Dataset: dataSet (GitHub, Mejiao-o/seminariocodelab). Classes: bottle, cookie, paper.

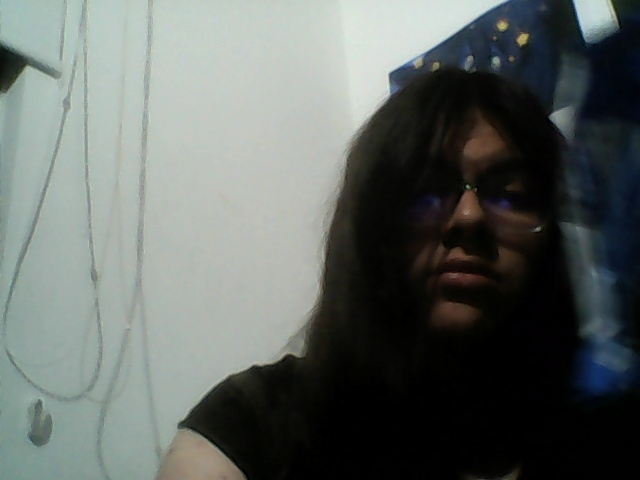
Label: cookie

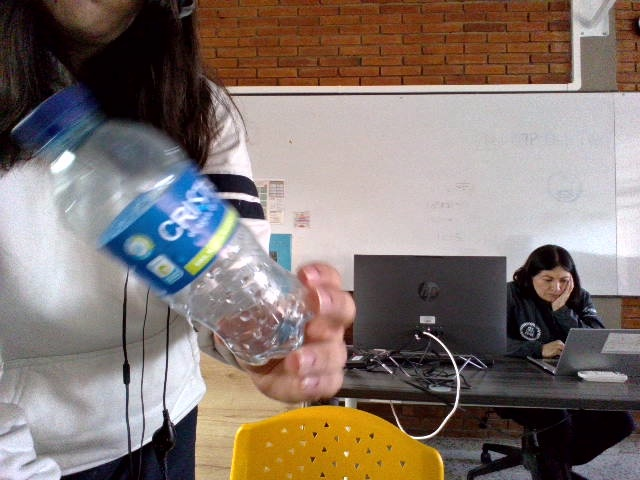
Label: bottle

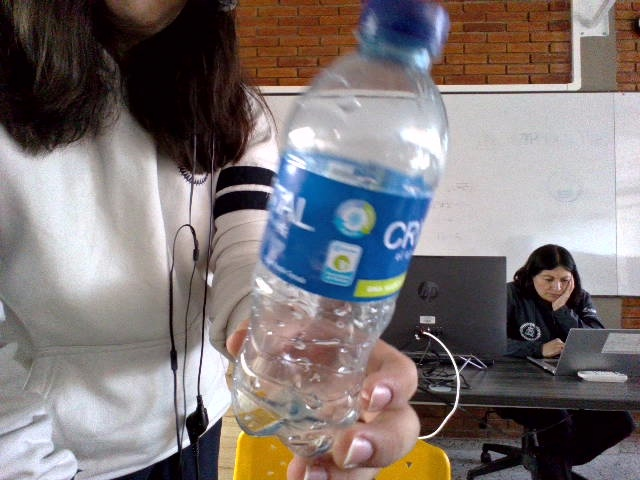
Label: bottle

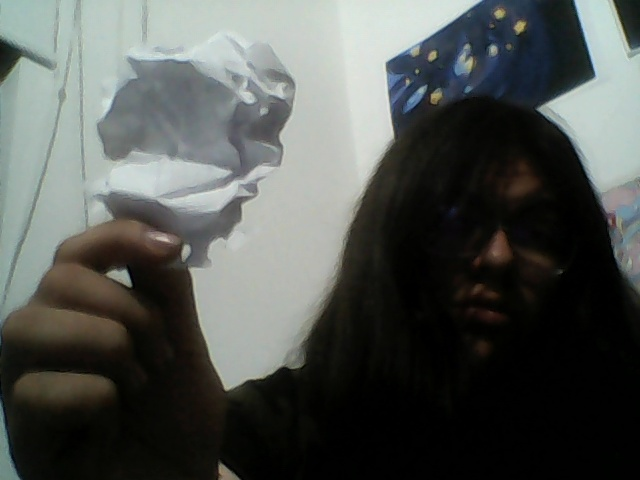
Label: paper

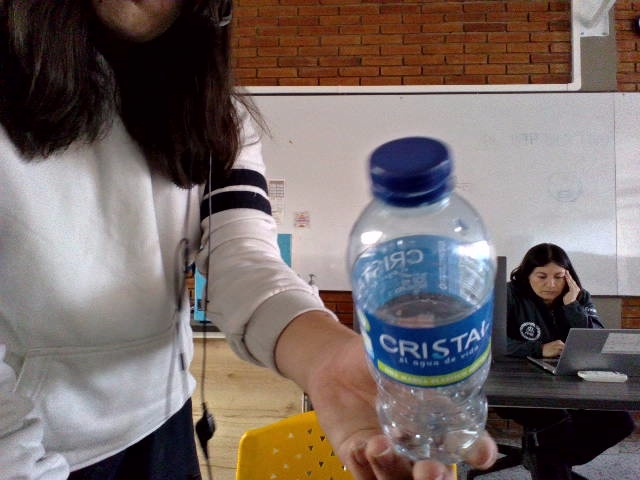
Label: bottle

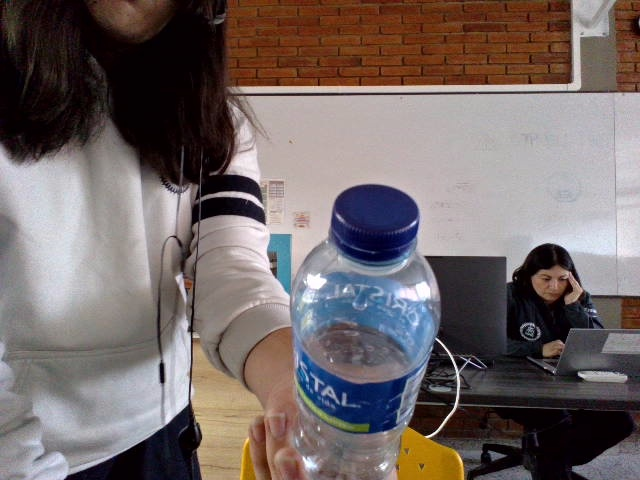
Label: bottle
